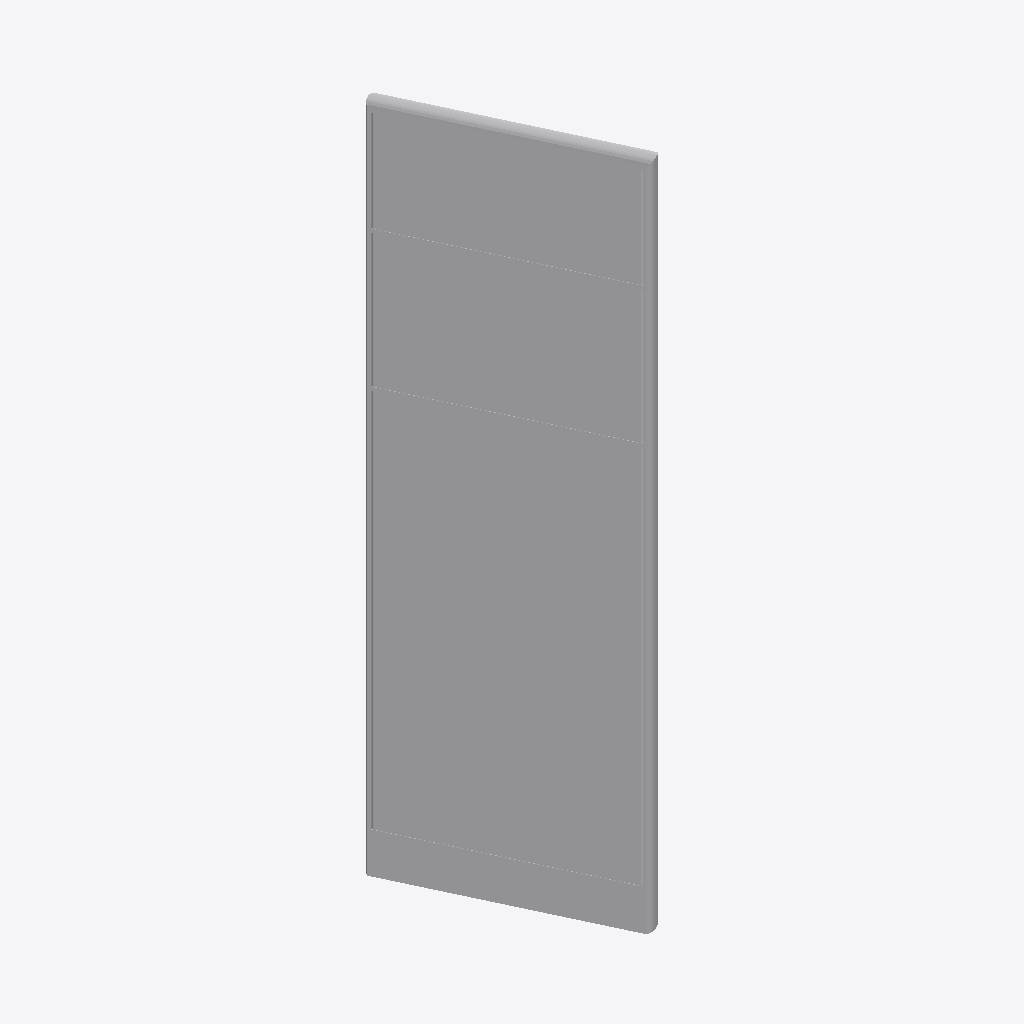
Isometric view of an IFC building model (IFC-SPF (STEP), schema IFC4, length unit millimetre), seen from the south-west, elements coloured by IFC class: 1 other element (light grey).
Extent 0.3 m × 0.6 m × 2.0 m (x, y, z). Elements (1): 1 IfcFurniture.

HEADER;
FILE_DESCRIPTION(('ViewDefinition [CoordinationView]'),'2;1');
FILE_NAME('','2025-04-16T18:47:03',(),(),'IfcOpenShell 0.7.0','IfcOpenShell 0.7.0','');
FILE_SCHEMA(('IFC4'));
ENDSEC;
DATA;
#1=IFCPROJECT('1L48t4kQ1D4eXK30EKadmm',$,'My Project',$,$,$,$,(#68),#45);
#1390=IFCSITE('00iVPILdbFex20FbNshFps',#1389,'My Site',$,$,$,$,$,$,$,$,$,$,$);
#1388=IFCFURNITURE('3JUZj8iaDCTPi0wxPdhzYu',#51,$,$,$,#1399,#1387,$,$);
ENDSEC;
